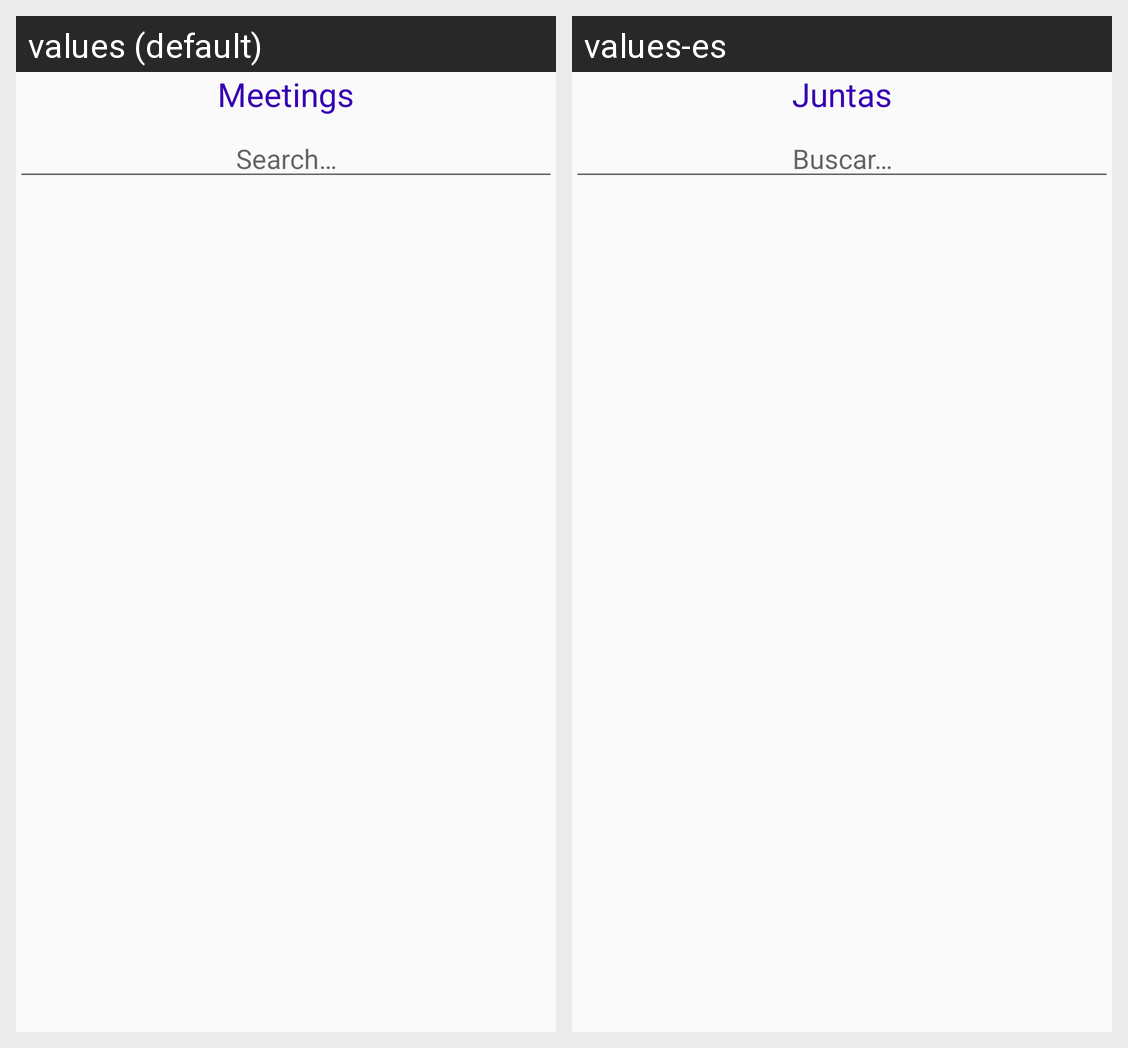

Here is an Android app screen in its default locale and in the app's own translations. Write out the translated-string differences for the strings that appear on this screen.
Android screen res/layout/activity_main_list_meetings.xml rendered under 2 locales, left to right: values (default), values-es. Device: Nexus 5 (rendered at 1080×1920; each locale shown at half size, 540×960, under a caption strip naming it); theme AppTheme.
Strings drawn on this screen, with the default value and each locale's value (text and hints the layout hard-codes, and strings that could not be matched under every locale, appear in the picture but are not listed):

app_meetings
  values: Meetings
  values-es: Juntas

app_search
  values: Search…
  values-es: Buscar…
